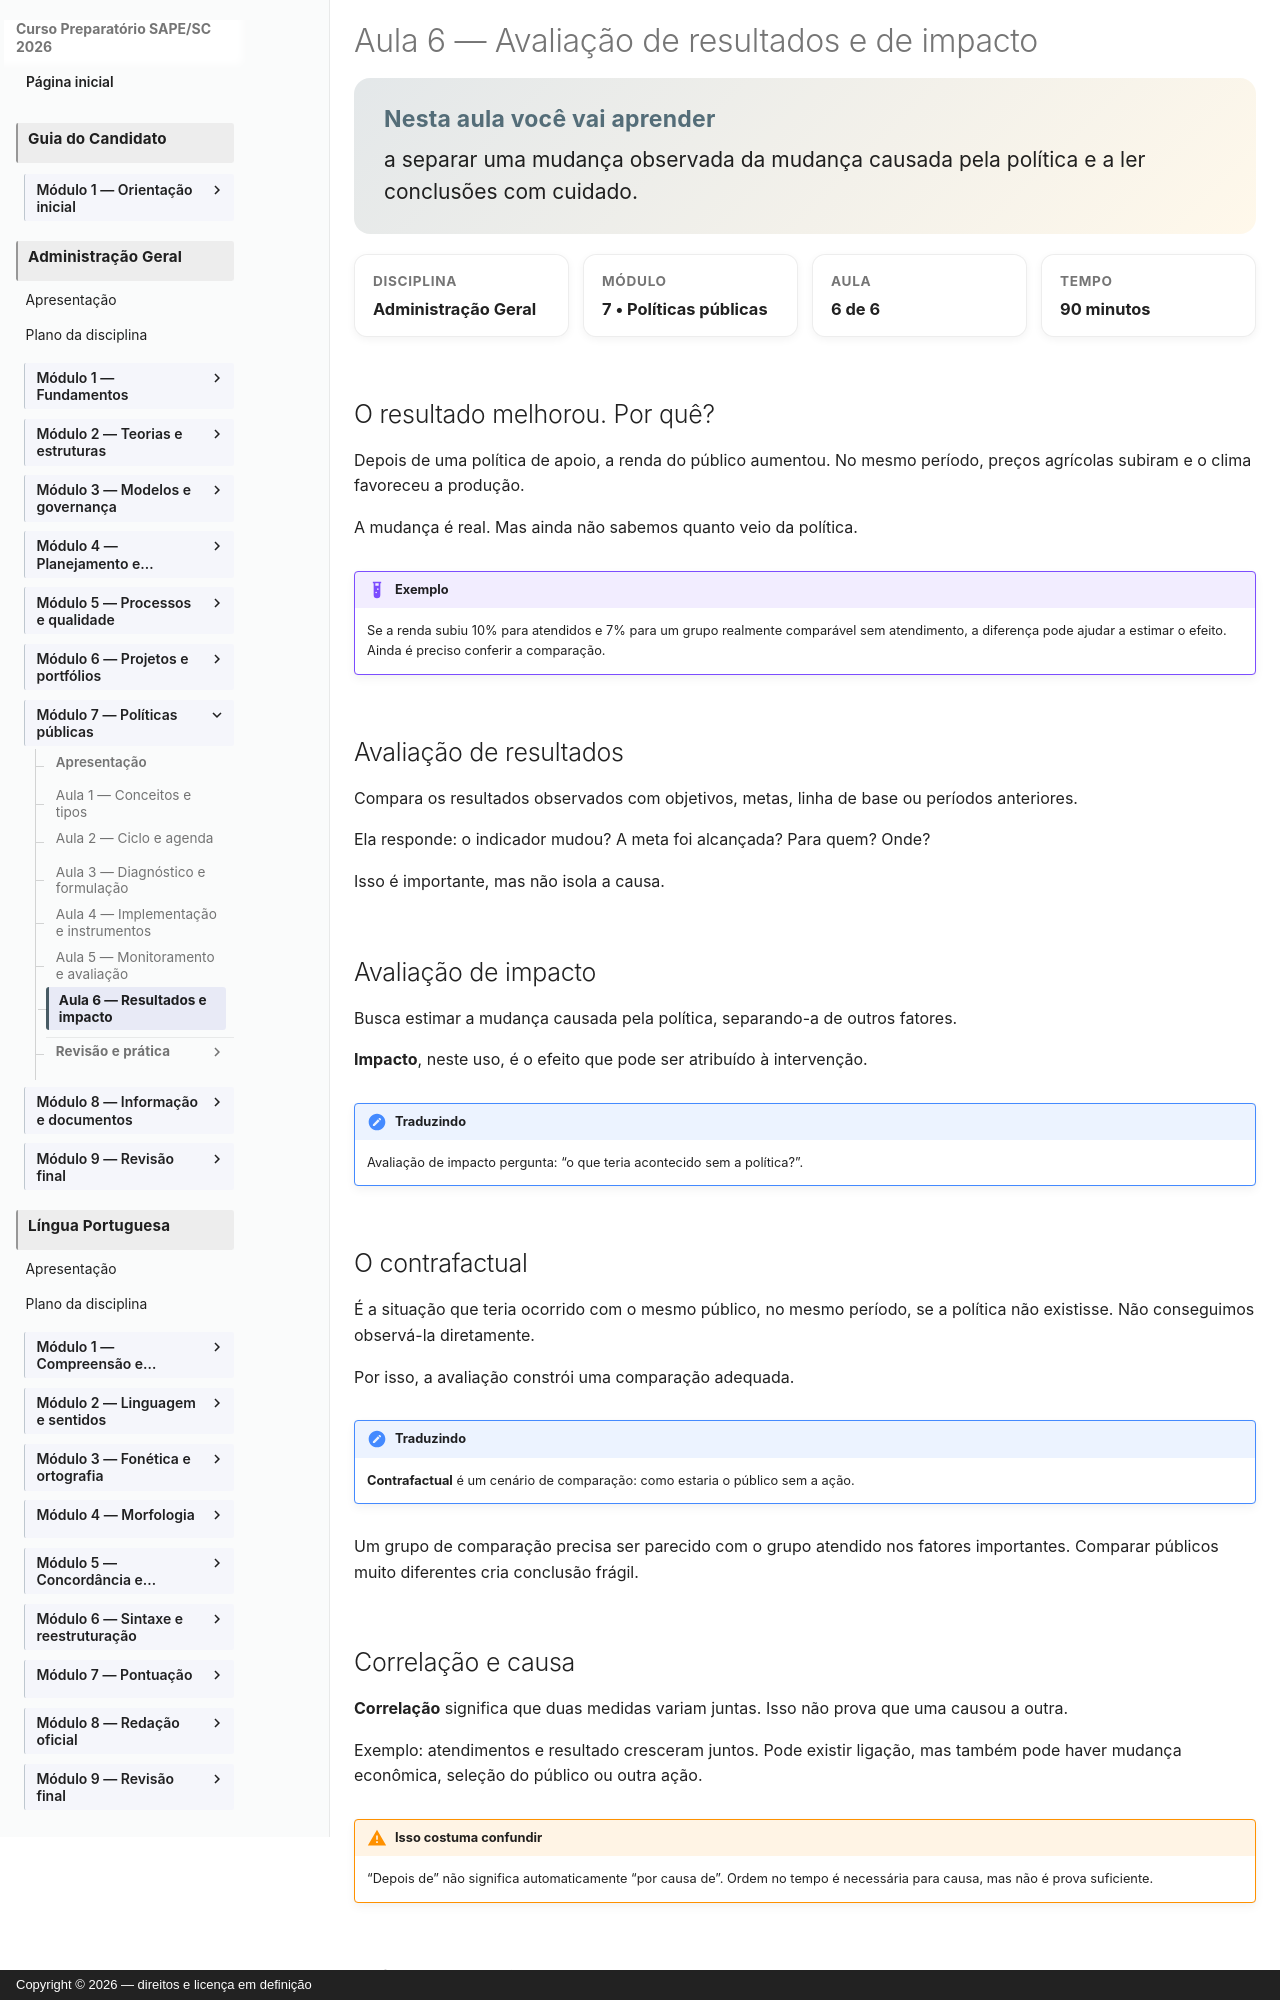

repository: vmedinax/curso-sape-sc-2026 · page: 03-administracao-geral/modulo-07-aula-06-resultados-impacto/index.html · generator: mkdocs · copyright: Copyright © 2026 — direitos e licença em definição

---
id: administracao-geral-modulo-07-aula-06
title: "Avaliação de resultados e de impacto"
discipline: 03-administracao-geral
module: 7
lesson: 6
status: draft
edital_refs: [anexo-2-administracao-geral-avaliacao-resultados-impacto]
prerequisites: [administracao-geral-modulo-07-aula-05]
estimated_minutes: 90
authors: [Equipe do Curso SAPE/SC]
reviewers: []
last_reviewed: null
sources:
  - https://www.gov.br/planejamento/pt-br/assuntos/avaliacao-de-politicas-publicas/conselho-de-monitoramento-e-avaliacao-de-politicas-publicas-cmap/metodologia/guia-pratico-de-analise-ex-post
  - https://ipea.gov.br/portal/images/stories/PDFs/livros/livros/181218_avaliacao_de_politicas_publicas_vol2_guia_expost.pdf
tags: [resultados, impacto, causalidade]
---

# Aula 6 — Avaliação de resultados e de impacto

<section class="lesson-goal"><h2>Nesta aula você vai aprender</h2><p>a separar uma mudança observada da mudança causada pela política e a ler conclusões com cuidado.</p></section>

<div class="lesson-meta-grid"><div class="lesson-meta-card"><span>Disciplina</span><strong>Administração Geral</strong></div><div class="lesson-meta-card"><span>Módulo</span><strong>7 • Políticas públicas</strong></div><div class="lesson-meta-card"><span>Aula</span><strong>6 de 6</strong></div><div class="lesson-meta-card"><span>Tempo</span><strong>90 minutos</strong></div></div>

## O resultado melhorou. Por quê?

Depois de uma política de apoio, a renda do público aumentou. No mesmo período, preços agrícolas subiram e o clima favoreceu a produção.

A mudança é real. Mas ainda não sabemos quanto veio da política.

!!! example "Exemplo"
    Se a renda subiu 10% para atendidos e 7% para um grupo realmente comparável sem atendimento, a diferença pode ajudar a estimar o efeito. Ainda é preciso conferir a comparação.

## Avaliação de resultados

Compara os resultados observados com objetivos, metas, linha de base ou períodos anteriores.

Ela responde: o indicador mudou? A meta foi alcançada? Para quem? Onde?

Isso é importante, mas não isola a causa.

## Avaliação de impacto

Busca estimar a mudança causada pela política, separando-a de outros fatores.

**Impacto**, neste uso, é o efeito que pode ser atribuído à intervenção.

!!! note "Traduzindo"
    Avaliação de impacto pergunta: “o que teria acontecido sem a política?”.
